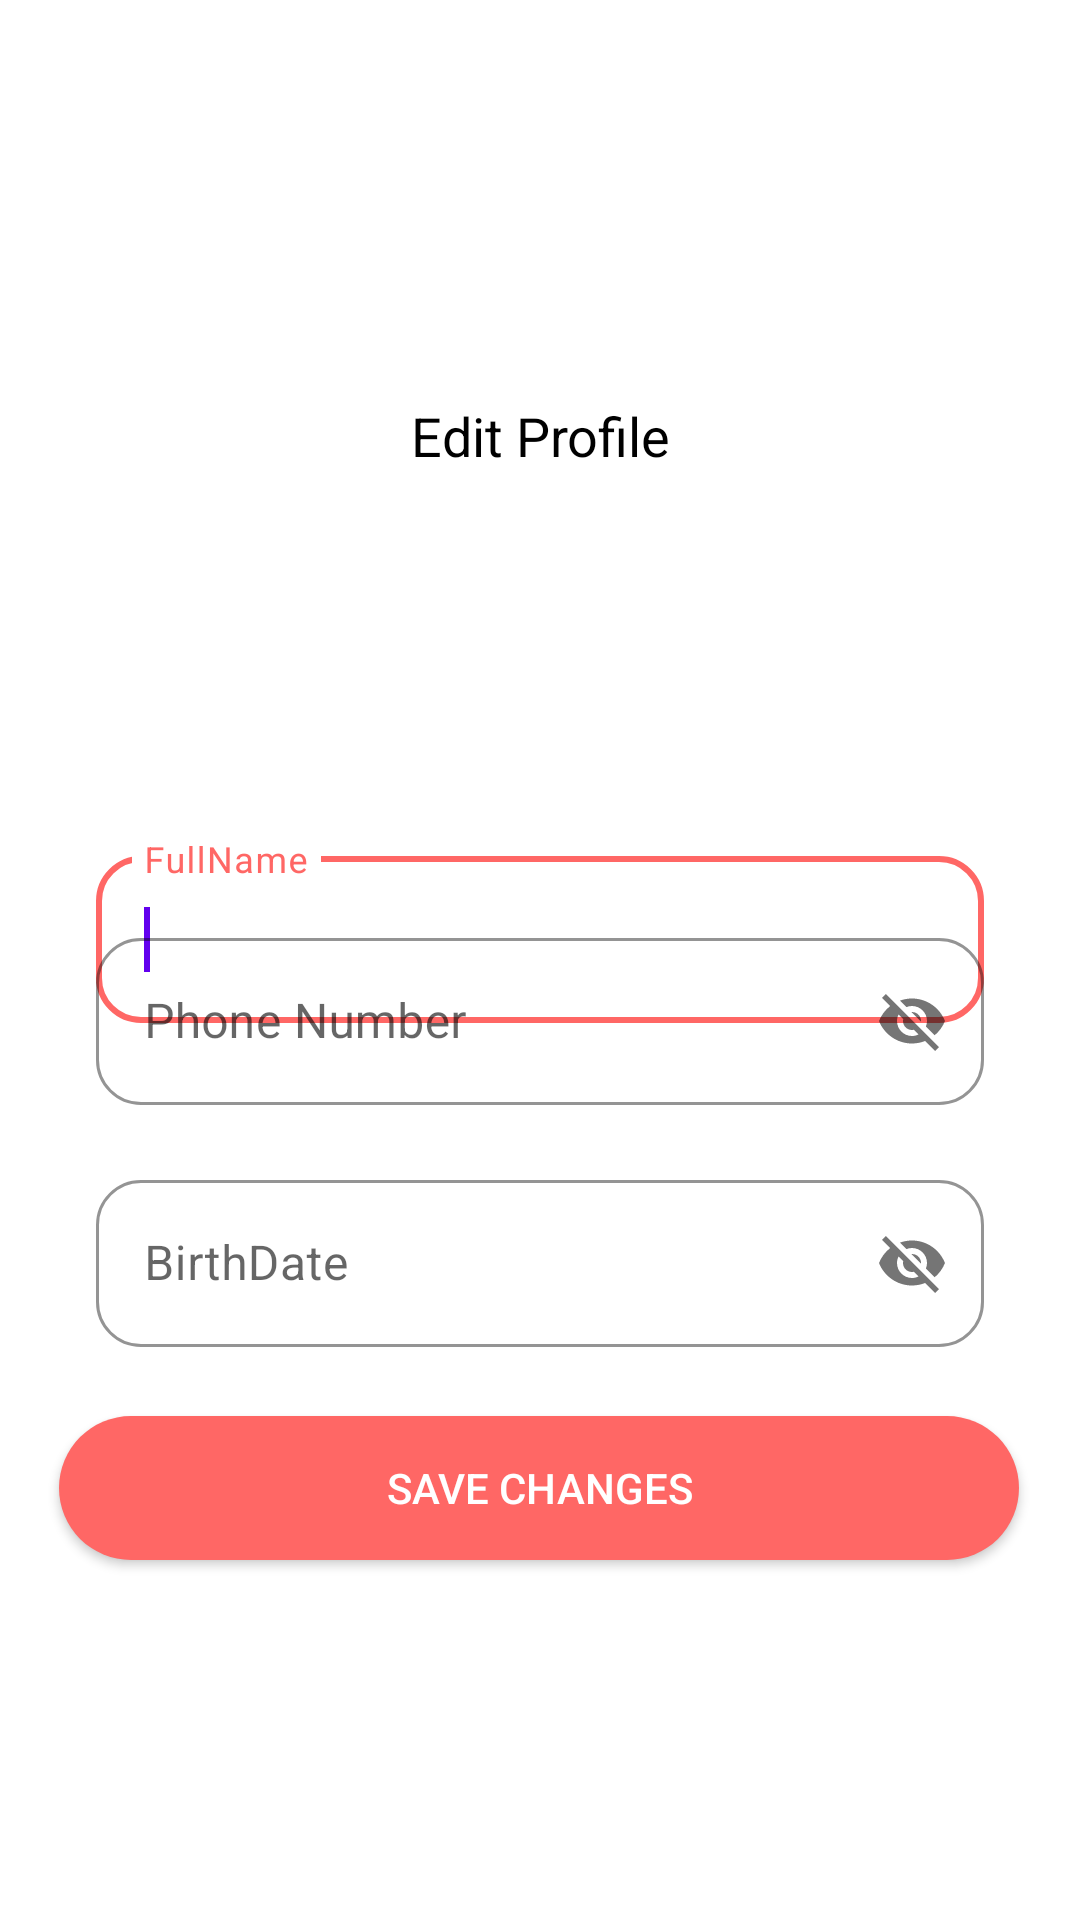

Android layout source for this screen:
<!-- AndroidManifest.xml: application theme Theme.AdoptMe -->
<!-- res/layout/fragment_account.xml -->
<?xml version="1.0" encoding="utf-8"?>
<androidx.constraintlayout.widget.ConstraintLayout xmlns:android="http://schemas.android.com/apk/res/android"
    xmlns:app="http://schemas.android.com/apk/res-auto"
    xmlns:tools="http://schemas.android.com/tools"
    android:layout_width="match_parent"
    android:layout_height="match_parent"
    tools:context=".AccountFragment">

    <TextView
        android:id="@+id/logo"
        android:layout_width="match_parent"
        android:layout_height="wrap_content"
        android:layout_alignParentLeft="true"
        android:text="@string/edit_profil"
        android:layout_alignParentTop="true"
        android:layout_marginTop="10dp"
        android:gravity="center_horizontal|top"
        android:elevation="4dp"
        android:textAppearance="@style/edit_profil"
        app:layout_constraintBottom_toTopOf="@+id/textInputLayoutName"
        app:layout_constraintEnd_toEndOf="parent"
        app:layout_constraintStart_toStartOf="parent"
        app:layout_constraintTop_toTopOf="parent" />
    <com.google.android.material.textfield.TextInputLayout
        android:id="@+id/textInputLayoutName"
        style="@style/Widget.MaterialComponents.TextInputLayout.OutlinedBox"
        android:layout_width="match_parent"
        android:layout_height="wrap_content"
        android:layout_marginStart="32dp"
        android:layout_marginTop="280dp"
        android:layout_marginEnd="32dp"
        android:hint="FullName"
        app:layout_constraintBottom_toTopOf="@+id/textInputLayoutBirth"
        app:layout_constraintEnd_toEndOf="parent"
        app:layout_constraintHorizontal_bias="0.0"
        app:layout_constraintStart_toStartOf="parent"
        app:layout_constraintTop_toTopOf="parent"
        app:layout_constraintVertical_bias="0.0"
        app:boxStrokeColor="@color/pink"
        app:hintTextColor="@color/pink"
        app:boxCornerRadiusBottomEnd="15dp"
        app:boxCornerRadiusTopEnd="15dp"
        app:boxCornerRadiusBottomStart="15dp"
        app:boxCornerRadiusTopStart="15dp">

        <com.google.android.material.textfield.TextInputEditText
            android:id="@+id/editTextName"
            android:inputType="text"
            android:layout_width="match_parent"
            android:layout_height="wrap_content"/>

    </com.google.android.material.textfield.TextInputLayout>

    <requestFocus />

    <com.google.android.material.textfield.TextInputLayout
        android:id="@+id/textInputLayoutNo"
        style="@style/Widget.MaterialComponents.TextInputLayout.OutlinedBox"
        android:layout_width="match_parent"
        android:layout_height="wrap_content"
        android:layout_marginStart="32dp"
        android:layout_marginEnd="32dp"
        android:hint="Phone Number"
        app:layout_constraintBottom_toBottomOf="parent"
        app:layout_constraintEnd_toEndOf="parent"
        app:layout_constraintHorizontal_bias="1.0"
        app:layout_constraintStart_toStartOf="parent"
        app:layout_constraintTop_toTopOf="parent"
        app:layout_constraintVertical_bias="0.531"

        app:passwordToggleEnabled="true"

        app:boxStrokeColor="@color/pink"
        app:hintTextColor="@color/pink"

        app:boxCornerRadiusBottomEnd="15dp"
        app:boxCornerRadiusTopEnd="15dp"
        app:boxCornerRadiusBottomStart="15dp"
        app:boxCornerRadiusTopStart="15dp">

        <com.google.android.material.textfield.TextInputEditText
            android:id="@+id/editTextNo"
            android:layout_width="match_parent"
            android:layout_height="wrap_content"
            android:inputType="text"/>

    </com.google.android.material.textfield.TextInputLayout>

    <requestFocus />

    <com.google.android.material.textfield.TextInputLayout
        android:id="@+id/textInputLayoutBirth"
        style="@style/Widget.MaterialComponents.TextInputLayout.OutlinedBox"
        android:layout_width="match_parent"
        android:layout_height="wrap_content"
        android:layout_marginStart="32dp"
        android:layout_marginEnd="32dp"
        android:hint="BirthDate"
        app:layout_constraintBottom_toBottomOf="parent"
        app:layout_constraintEnd_toEndOf="parent"
        app:layout_constraintHorizontal_bias="1.0"
        app:layout_constraintStart_toStartOf="parent"
        app:layout_constraintTop_toTopOf="parent"
        app:layout_constraintVertical_bias="0.670"

        app:passwordToggleEnabled="true"

        app:boxStrokeColor="@color/pink"
        app:hintTextColor="@color/pink"

        app:boxCornerRadiusBottomEnd="15dp"
        app:boxCornerRadiusTopEnd="15dp"
        app:boxCornerRadiusBottomStart="15dp"
        app:boxCornerRadiusTopStart="15dp">

        <com.google.android.material.textfield.TextInputEditText
            android:id="@+id/editTextBirth"
            android:layout_width="match_parent"
            android:layout_height="wrap_content"
            android:inputType="text"/>

    </com.google.android.material.textfield.TextInputLayout>

    <requestFocus />
    <androidx.appcompat.widget.AppCompatButton
        android:id="@+id/buttonSave"
        android:layout_width="320dp"
        android:layout_height="wrap_content"
        android:layout_alignParentTop="true"
        android:layout_centerHorizontal="true"
        android:layout_marginBottom="120dp"
        android:background="@drawable/btnellipse"
        android:text="@string/btn_textedit"
        android:textColor="@color/white"
        app:layout_constraintBottom_toBottomOf="parent"
        app:layout_constraintEnd_toEndOf="parent"
        app:layout_constraintHorizontal_bias="0.494"
        app:layout_constraintStart_toStartOf="parent"
        app:layout_constraintVertical_bias="0.876" />

</androidx.constraintlayout.widget.ConstraintLayout>
<!-- resources referenced by this layout -->
<resources>
  <color name="pink">#FF6765</color>
  <color name="white">#FFFFFFFF</color>
  <!-- drawable btnellipse (drawable) -->
  <?xml version="1.0" encoding="utf-8"?>
  <shape xmlns:android="http://schemas.android.com/apk/res/android"
      android:shape="rectangle">
  
      <corners android:radius="50dp"/> // if you want clear round shape then make radius size is half of your  button`s height.
      <solid android:color="#FF6765"/> // Button Colour
      <padding
          android:bottom="5dp"
          android:left="10dp"
          android:right="10dp"
          android:top="5dp"/>
  
  </shape>
  <string name="btn_textedit">Save Changes</string>
  <string name="edit_profil">Edit Profile</string>
  <style name="edit_profil">
  
          <item name="android:textSize">
              18sp
          </item>
  
          <item name="android:textColor">
              #000000
          </item>
  
      </style>
  <style name="Theme.AdoptMe" parent="Theme.MaterialComponents.DayNight.NoActionBar">
          
          <item name="colorPrimary">@color/purple_500</item>
          <item name="colorPrimaryVariant">@color/purple_700</item>
          <item name="colorOnPrimary">@color/white</item>
          
          <item name="colorSecondary">@color/teal_200</item>
          <item name="colorSecondaryVariant">@color/teal_700</item>
          <item name="colorOnSecondary">@color/black</item>
          
          <item name="android:statusBarColor" tools:targetApi="l">@color/white</item>
  
          
      </style>
  <color name="purple_500">#FF6200EE</color>
  <color name="purple_700">#FF3700B3</color>
  <color name="teal_200">#FF03DAC5</color>
  <color name="teal_700">#FF018786</color>
  <color name="black">#FF000000</color>
</resources>
